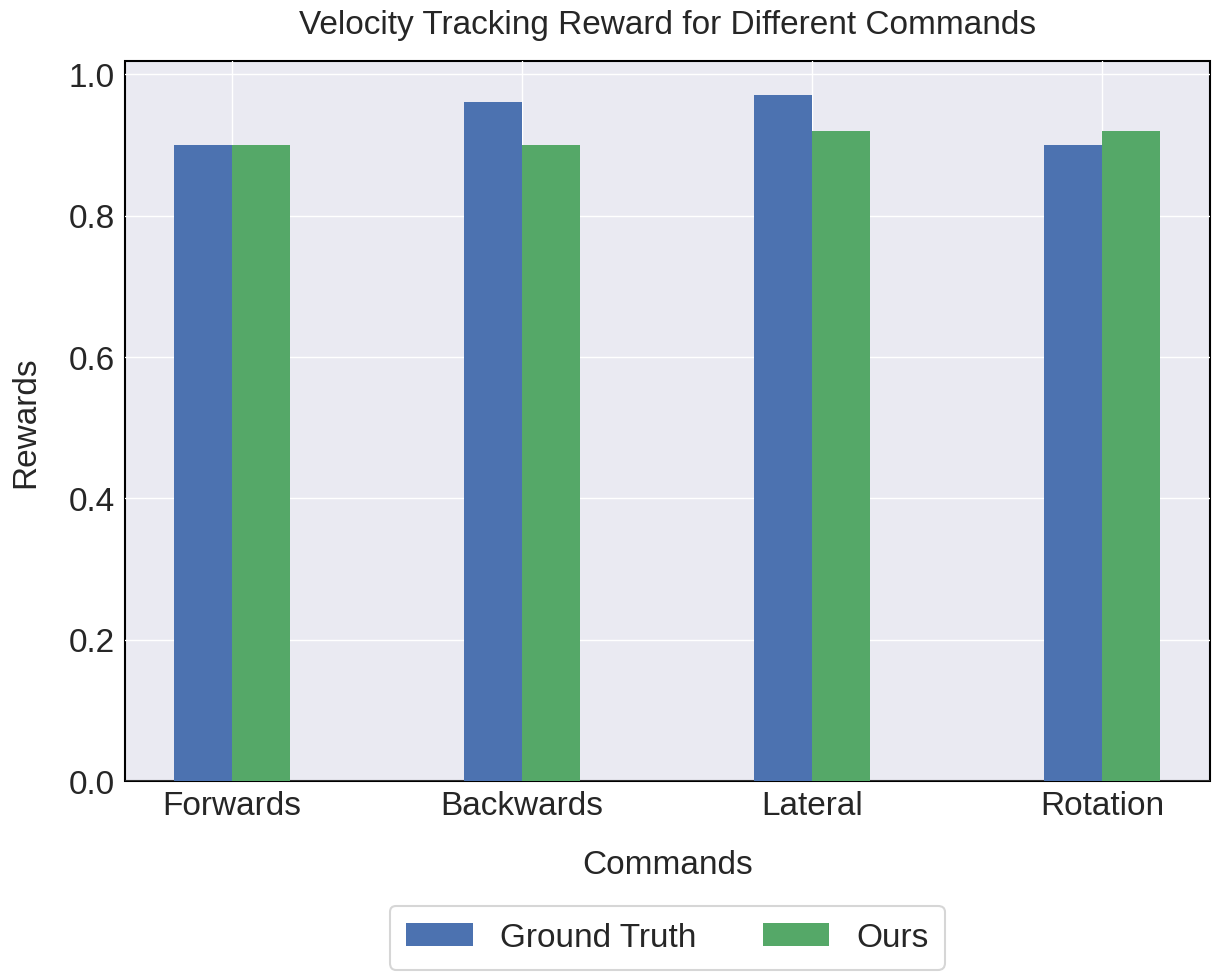

Generate this figure with matplotlib:
import matplotlib.pyplot as plt
import numpy as np

plt.style.use("seaborn-v0_8")
plt.rcParams.update({"xtick.labelsize": 24, "ytick.labelsize": 24})
bar_width = 0.2

data = [[0.90, 0.96, 0.97, 0.90], [0.90, 0.90, 0.92, 0.92]]
x = np.arange(len(data[0]))
x_labels = ["Forwards", "Backwards", "Lateral", "Rotation"]  # Text labels for x-axis

fig, ax = plt.subplots(figsize=(14, 11))
ax.patch.set_edgecolor("black")
ax.patch.set_linewidth(1.5)

ax.bar(x - bar_width / 2, data[0], width=bar_width, label="Ground Truth")
ax.bar(x + bar_width / 2, data[1], width=bar_width, label="Ours")

ax.set_xticks(x, x_labels)

ax.set_xlabel("Commands", fontsize=24, labelpad=20)
ax.set_ylabel("Rewards", fontsize=24, labelpad=20)
ax.set_title("Velocity Tracking Reward for Different Commands", fontsize=24, pad=20)

box = ax.get_position()
ax.set_position([box.x0, box.y0 + box.height * 0.1, box.width, box.height * 0.85])

legend = ax.legend(
    frameon=True,
    fancybox=True,
    borderpad=0.5,
    facecolor="white",
    loc="upper center",
    bbox_to_anchor=(0.5, -0.15),
    ncol=3,
    fontsize=24,
)
legend.get_frame().set_linewidth(1.5)

plt.show()
